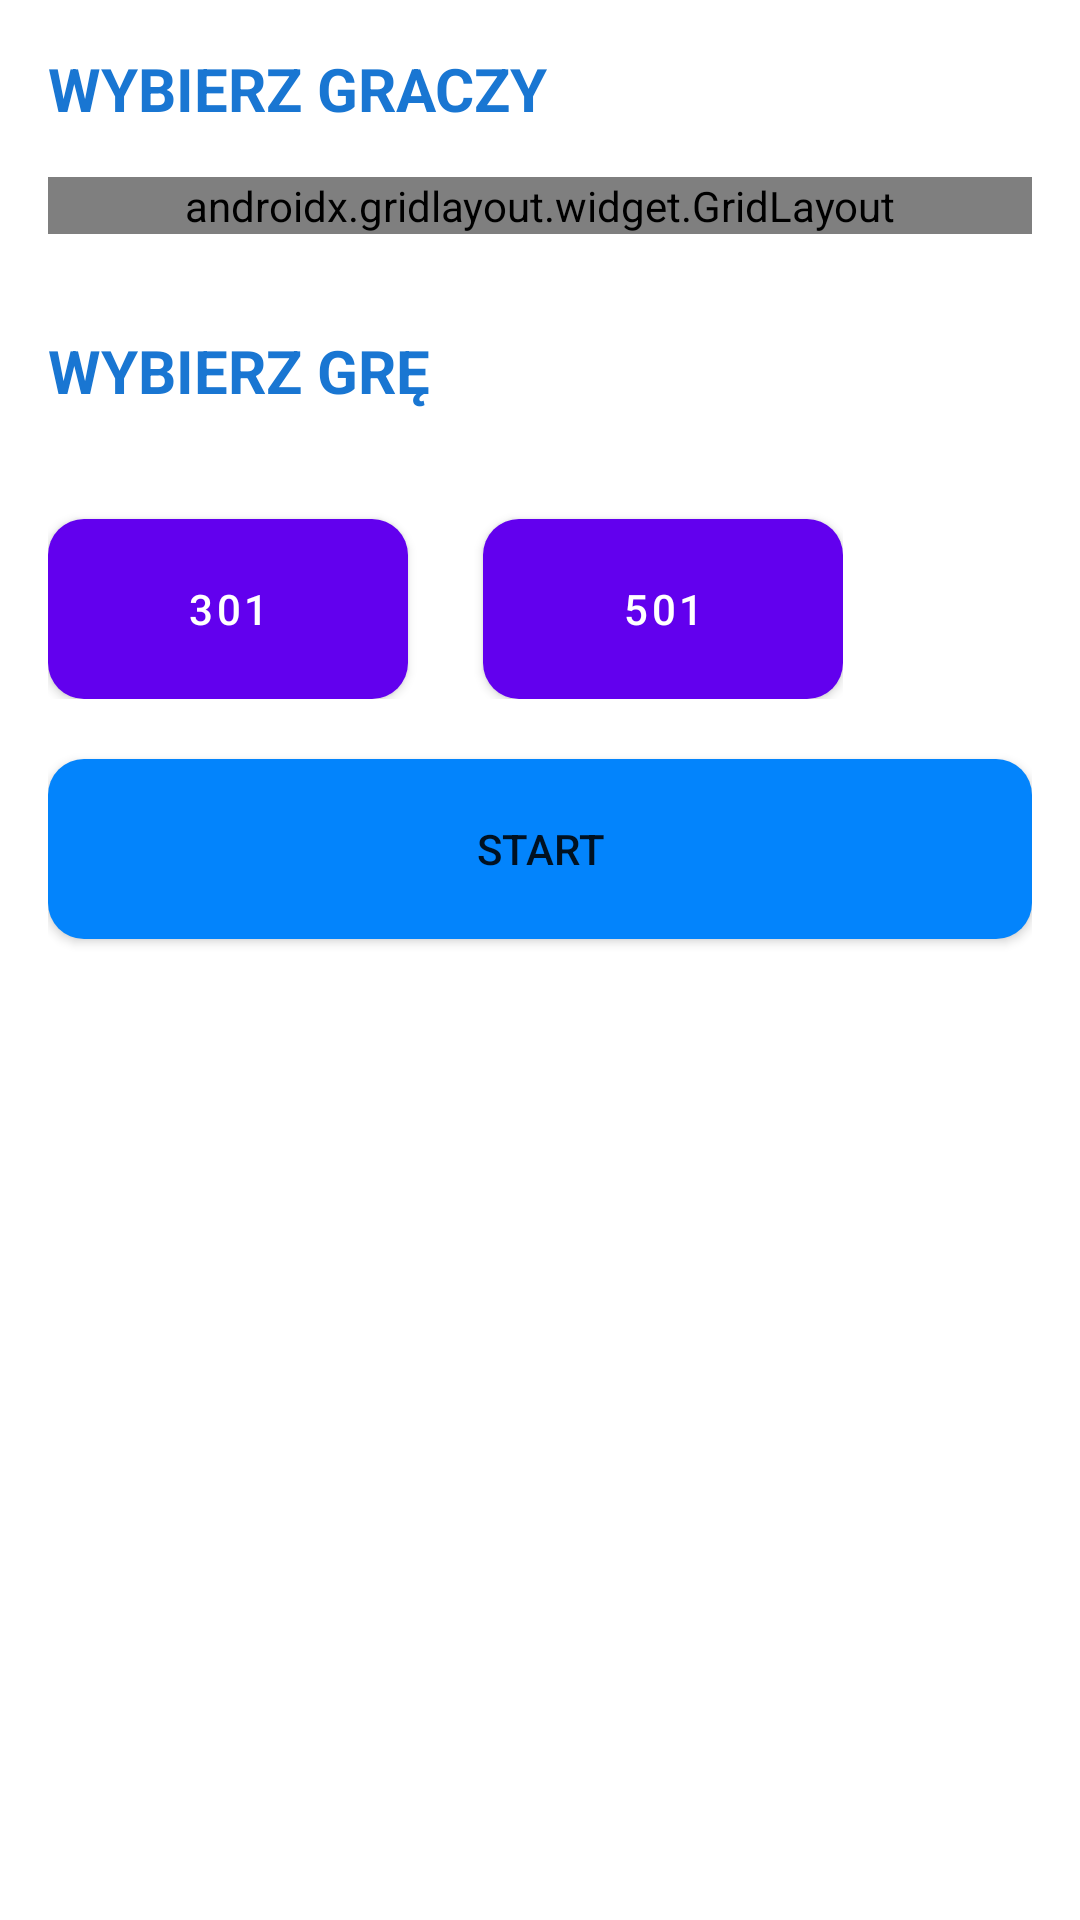

Android layout source for this screen:
<!-- AndroidManifest.xml: application theme Theme.PixelDarts -->
<!-- res/layout/dialog_player_selection.xml -->
<?xml version="1.0" encoding="utf-8"?>
<LinearLayout
    xmlns:android="http://schemas.android.com/apk/res/android"
    xmlns:app="http://schemas.android.com/apk/res-auto"
    android:id="@+id/main"
    android:orientation="vertical"
    android:layout_width="match_parent"
    android:layout_height="match_parent"
    android:padding="16dp">

    <TextView
        android:text="WYBIERZ GRACZY"
        android:textSize="20sp"
        android:textStyle="bold"
        android:textColor="#1976D2"
        android:layout_marginBottom="16dp"
        android:layout_width="wrap_content"
        android:layout_height="wrap_content" />

    <androidx.gridlayout.widget.GridLayout
        android:id="@+id/gridPlayers"
        android:layout_width="match_parent"
        android:layout_height="wrap_content"
        app:columnCount="2" />

    <LinearLayout
        android:id="@+id/playersContainer"
        android:layout_width="match_parent"
        android:layout_height="wrap_content"
        android:orientation="vertical"
        android:padding="16dp"/>

    <TextView
        android:text="WYBIERZ GRĘ"
        android:textSize="20sp"
        android:textStyle="bold"
        android:textColor="#1976D2"
        android:layout_marginBottom="16dp"
        android:layout_width="wrap_content"
        android:layout_height="wrap_content" />

    <LinearLayout
        android:layout_width="wrap_content"
        android:layout_height="wrap_content"
        android:orientation="horizontal">

        <com.google.android.material.button.MaterialButton
            android:id="@+id/btn301"
            android:layout_width="120dp"
            android:layout_height="60dp"
            android:layout_marginTop="20dp"
            android:layout_marginRight="25dp"
            android:background="@drawable/btn_blue"
            android:backgroundTint="@null"
            android:text="301" />

        <com.google.android.material.button.MaterialButton
            android:id="@+id/btn501"
            android:layout_width="120dp"
            android:layout_height="60dp"
            android:layout_marginTop="20dp"
            android:background="@drawable/btn_blue"
            android:backgroundTint="@null"
            android:text="501" />
    </LinearLayout>

    <Button
        android:id="@+id/btnStartGame"
        android:text="START"
        android:layout_width="match_parent"
        android:layout_height="60dp"
        android:layout_marginTop="20dp"
        android:background="@drawable/btn_blue"/>



</LinearLayout>
<!-- resources referenced by this layout -->
<resources>
  <!-- drawable btn_blue (drawable) -->
  <?xml version="1.0" encoding="utf-8"?>
  <shape xmlns:android="http://schemas.android.com/apk/res/android">
      <solid android:color="#0384fc"/>
      <corners android:radius="12dp"/>
  </shape>
  <style name="Theme.PixelDarts" parent="Theme.MaterialComponents.DayNight.NoActionBar">
          <item name="colorPrimary">@color/purple_500</item>
          <item name="colorPrimaryVariant">@color/purple_700</item>
          <item name="colorOnPrimary">@color/white</item>
  
          <item name="colorSecondary">@color/teal_200</item>
          <item name="colorSecondaryVariant">@color/teal_700</item>
          <item name="colorOnSecondary">@color/black</item>
  
          <item name="android:statusBarColor">?attr/colorPrimaryVariant</item>
      </style>
  <!-- not gathered from this repository: default colours our renderer supplied (Android Studio template values) -->
  <color name="purple_500">#FF6200EE</color>
  <color name="purple_700">#FF3700B3</color>
  <color name="teal_200">#FF03DAC5</color>
  <color name="teal_700">#FF018786</color>
  <color name="black">#FF000000</color>
  <color name="white">#FFFFFFFF</color>
</resources>
